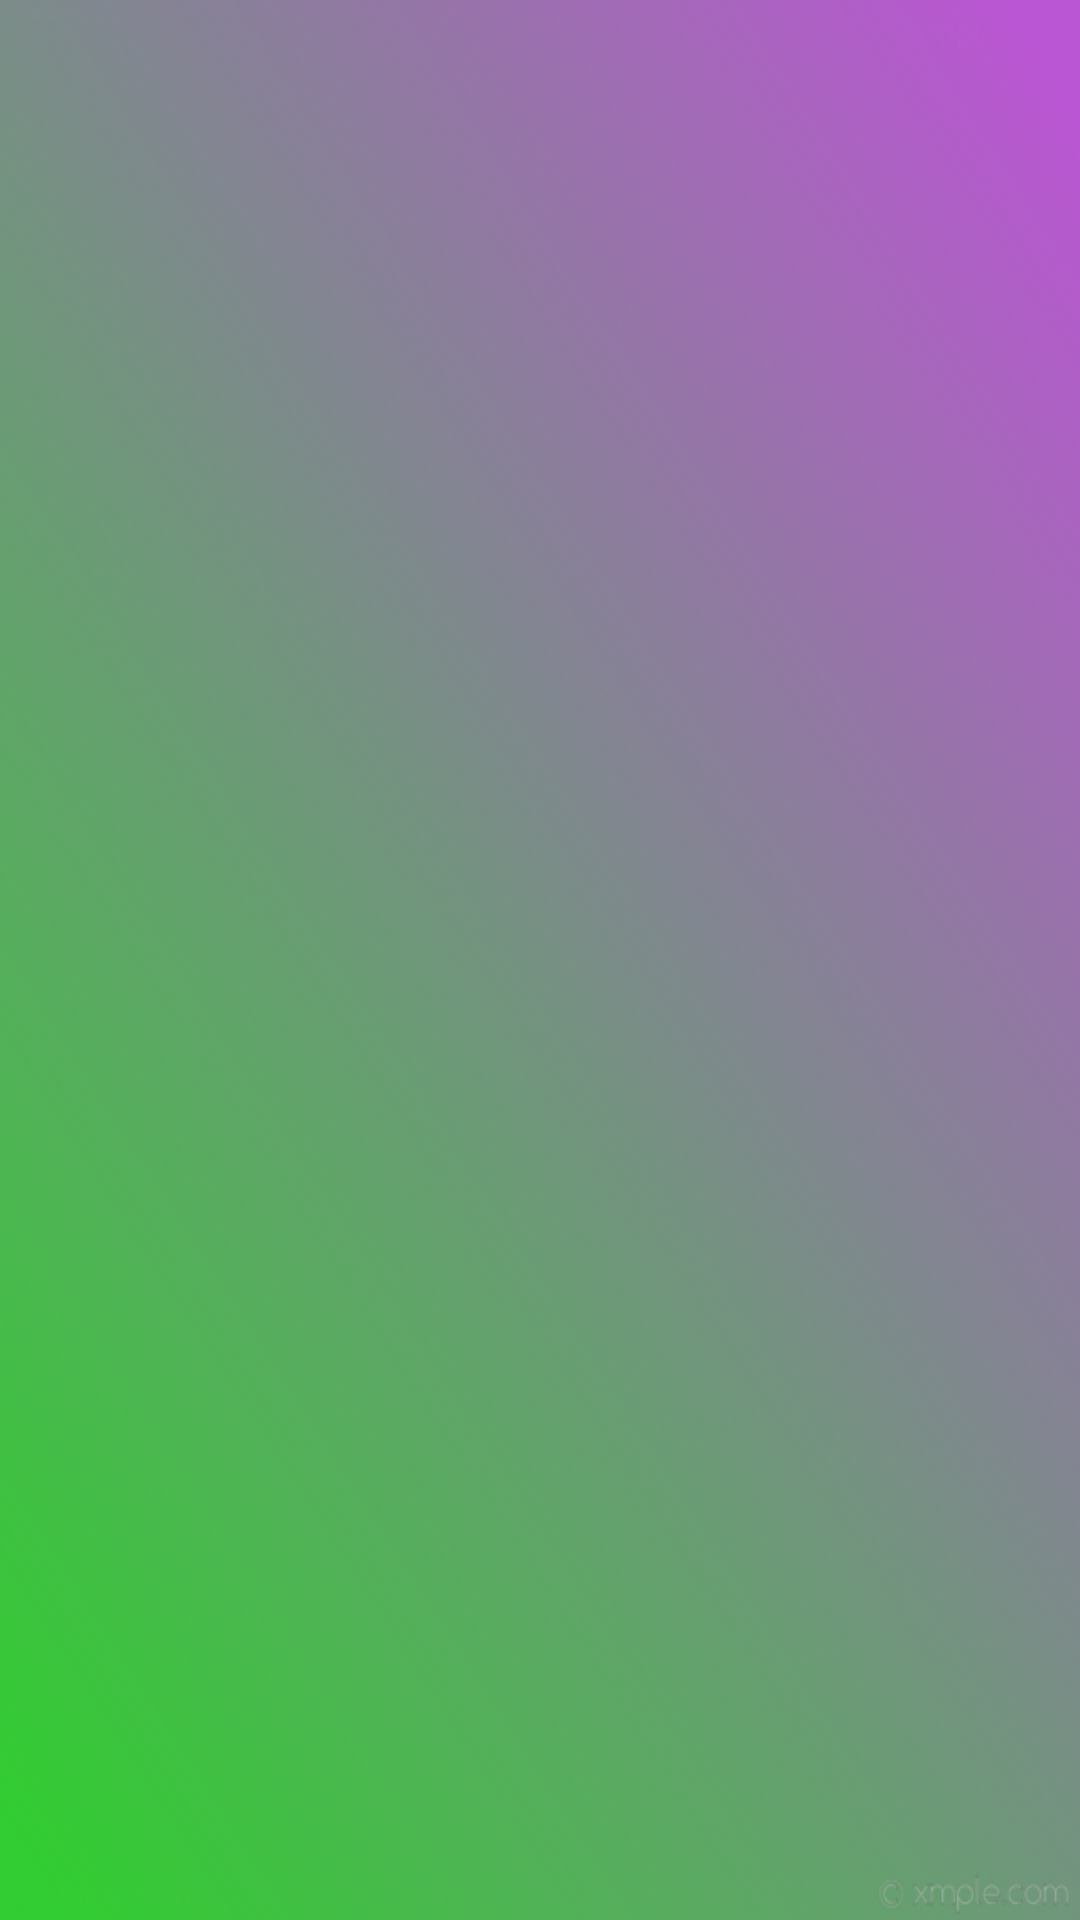

Layout XML and referenced resources for this Android screen:
<!-- AndroidManifest.xml: application theme AppTheme -->
<!-- res/layout/activity_beat.xml -->
<?xml version="1.0" encoding="utf-8"?>
<FrameLayout xmlns:android="http://schemas.android.com/apk/res/android"
    xmlns:app="http://schemas.android.com/apk/res-auto"
    xmlns:tools="http://schemas.android.com/tools"
    android:id="@+id/beat"
    android:layout_width="match_parent"
    android:layout_height="match_parent"
    android:background="@drawable/background"
    tools:context="com.locit.cecilhlungwana.inethi.BeatActivity">

</FrameLayout>
<!-- resources referenced by this layout -->
<resources>
  <!-- drawable background: png bitmap (drawable-hdpi, 285043 bytes) -->
  <style name="AppTheme" parent="Theme.AppCompat.Light.NoActionBar">
          
          <item name="colorPrimary">@color/primaryColor</item>
          <item name="colorPrimaryDark">@color/primaryColorDark</item>
          <item name="colorAccent">@color/primaryColorAccent</item>
          <item name="android:textColorPrimary">@android:color/background_dark</item>
          <item name="android:textColorPrimaryInverse">@color/primaryColorDark</item>
          <item name="android:textColorSecondary">@android:color/secondary_text_light</item>
          <item name="android:textColorSecondaryInverse">@android:color/secondary_text_dark</item>
          <item name="android:colorForeground">@android:color/black</item>
      </style>
  <color name="primaryColor">#9b26af</color>
  <color name="primaryColorDark">#691a99</color>
  <color name="primaryColorAccent">#68efad</color>
</resources>
